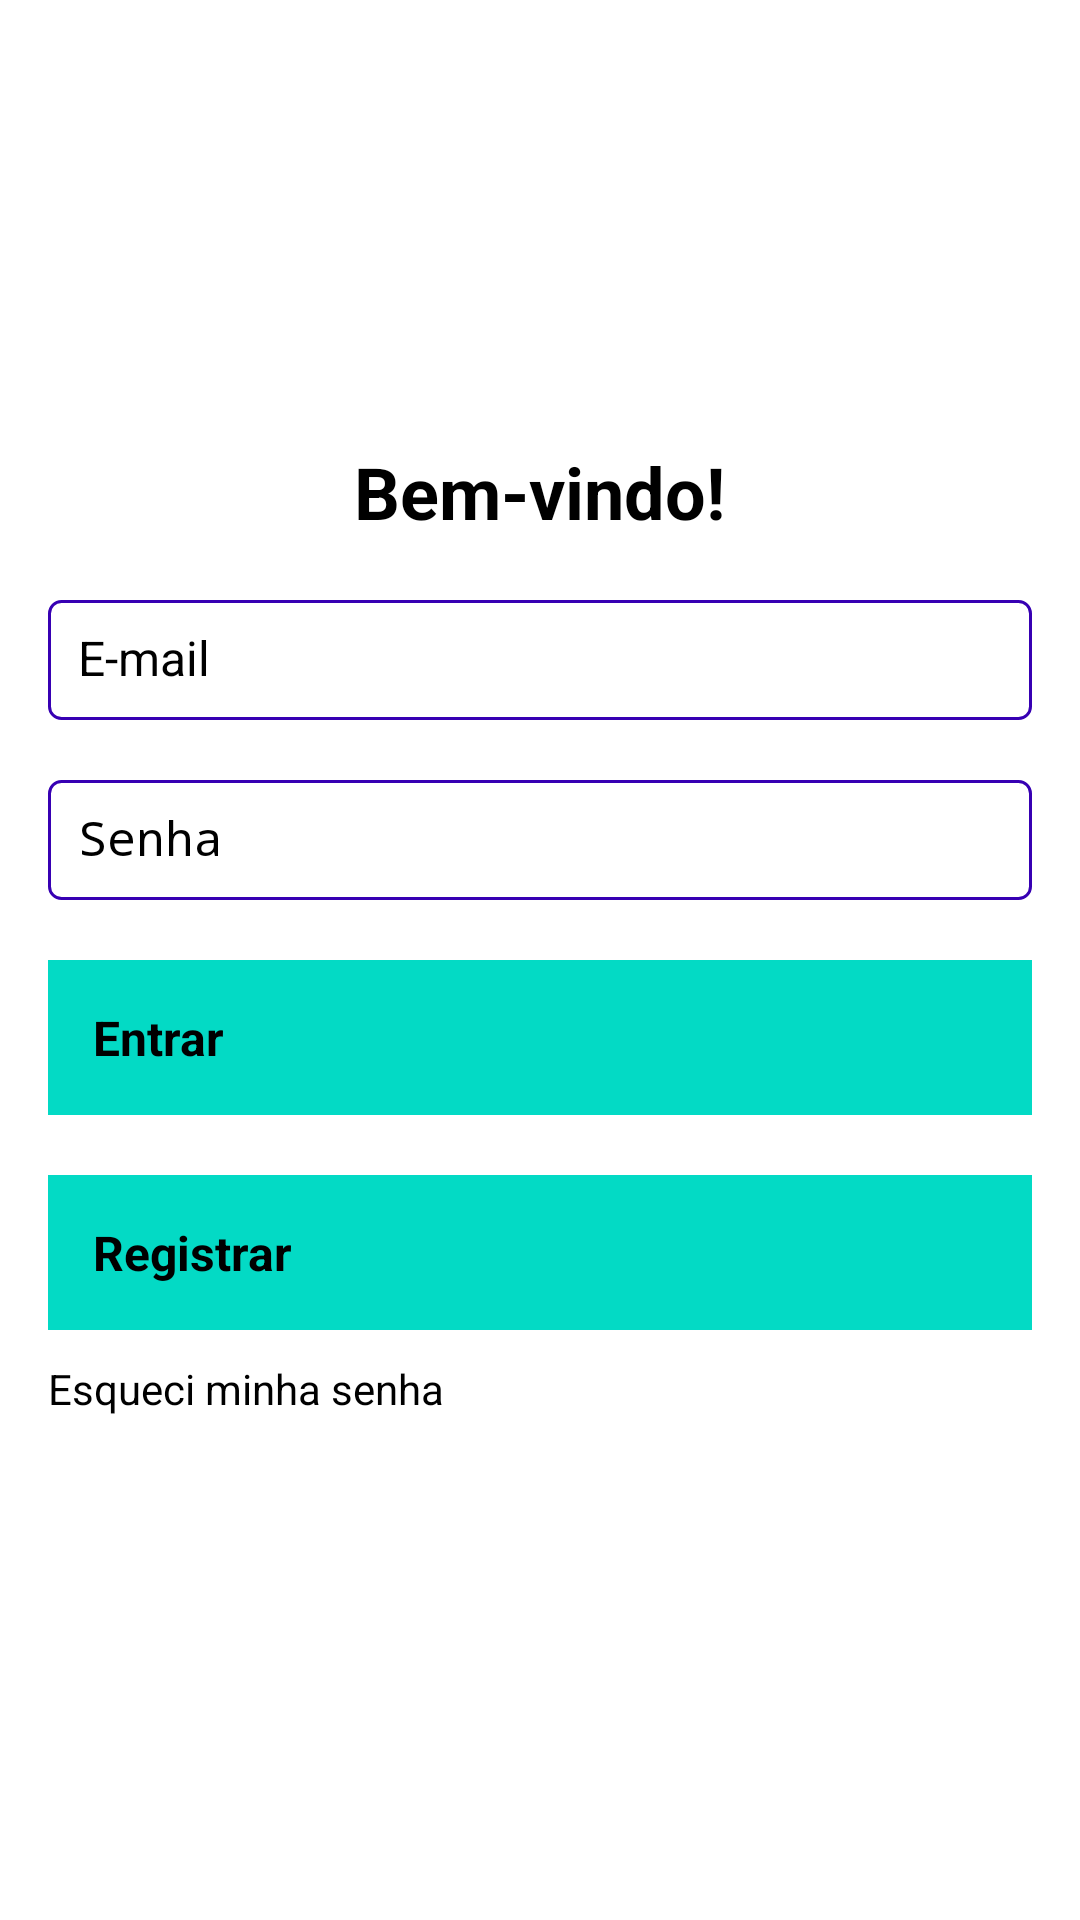

Here is an Android app screen rendered from its layout file. Give the layout XML and the strings, colors and styles it references.
<!-- AndroidManifest.xml: application theme Theme.MyApplication -->
<!-- res/layout/activity_login.xml -->
<?xml version="1.0" encoding="utf-8"?>
<LinearLayout xmlns:android="http://schemas.android.com/apk/res/android"
    android:layout_width="match_parent"
    android:layout_height="match_parent"
    android:background="@drawable/fundo3"
    android:gravity="center"
    android:orientation="vertical"
    android:padding="16dp">

    <TextView
        android:id="@+id/loginTitle"
        android:layout_width="wrap_content"
        android:layout_height="wrap_content"
        android:layout_marginBottom="20dp"
        android:gravity="center"
        android:text="Bem-vindo!"
        android:textSize="24sp"
        android:textStyle="bold" />

    <EditText
        android:id="@+id/emailField"
        android:layout_width="match_parent"
        android:layout_height="40dp"
        android:layout_marginBottom="20dp"
        android:background="@drawable/edit_text_background"
        android:hint="E-mail"
        android:inputType="textEmailAddress"
        android:padding="10dp"
        android:textSize="16sp" />

    <EditText
        android:id="@+id/passwordField"
        android:layout_width="match_parent"
        android:layout_height="40dp"
        android:layout_marginBottom="20dp"
        android:background="@drawable/edit_text_background"
        android:hint="Senha"
        android:inputType="textPassword"
        android:padding="10dp"
        android:textSize="16sp" />

    <Button
        android:id="@+id/loginButton"
        android:layout_width="match_parent"
        android:layout_height="wrap_content"
        android:layout_marginBottom="20dp"
        android:background="@color/accentColor"
        android:padding="15dp"
        android:text="Entrar"
        android:textSize="16sp"
        android:textStyle="bold" />

    <Button
        android:id="@+id/registerButton"
        android:layout_width="match_parent"
        android:layout_height="wrap_content"
        android:layout_marginBottom="10dp"
        android:background="@color/accentColor"
        android:padding="15dp"
        android:text="Registrar"
        android:textSize="16sp"
        android:textStyle="bold" />

    <Button
        android:id="@+id/forgotPasswordButton"
        android:layout_width="match_parent"
        android:layout_height="wrap_content"
        android:layout_marginBottom="20dp"
        android:background="?android:attr/selectableItemBackground"
        android:text="Esqueci minha senha"
        android:textSize="14sp" />
</LinearLayout>
<!-- resources referenced by this layout -->
<resources>
  <color name="accentColor">#03DAC5</color>
  <!-- drawable edit_text_background (drawable) -->
  <shape xmlns:android="http://schemas.android.com/apk/res/android">
      <solid android:color="@color/backgroundColor" />
      <corners android:radius="4dp" />
      <stroke android:width="1dp" android:color="@color/primaryDarkColor" />
  </shape>
  <color name="backgroundColor">#FFFFFF</color>
  <color name="primaryDarkColor">#3700B3</color>
</resources>
